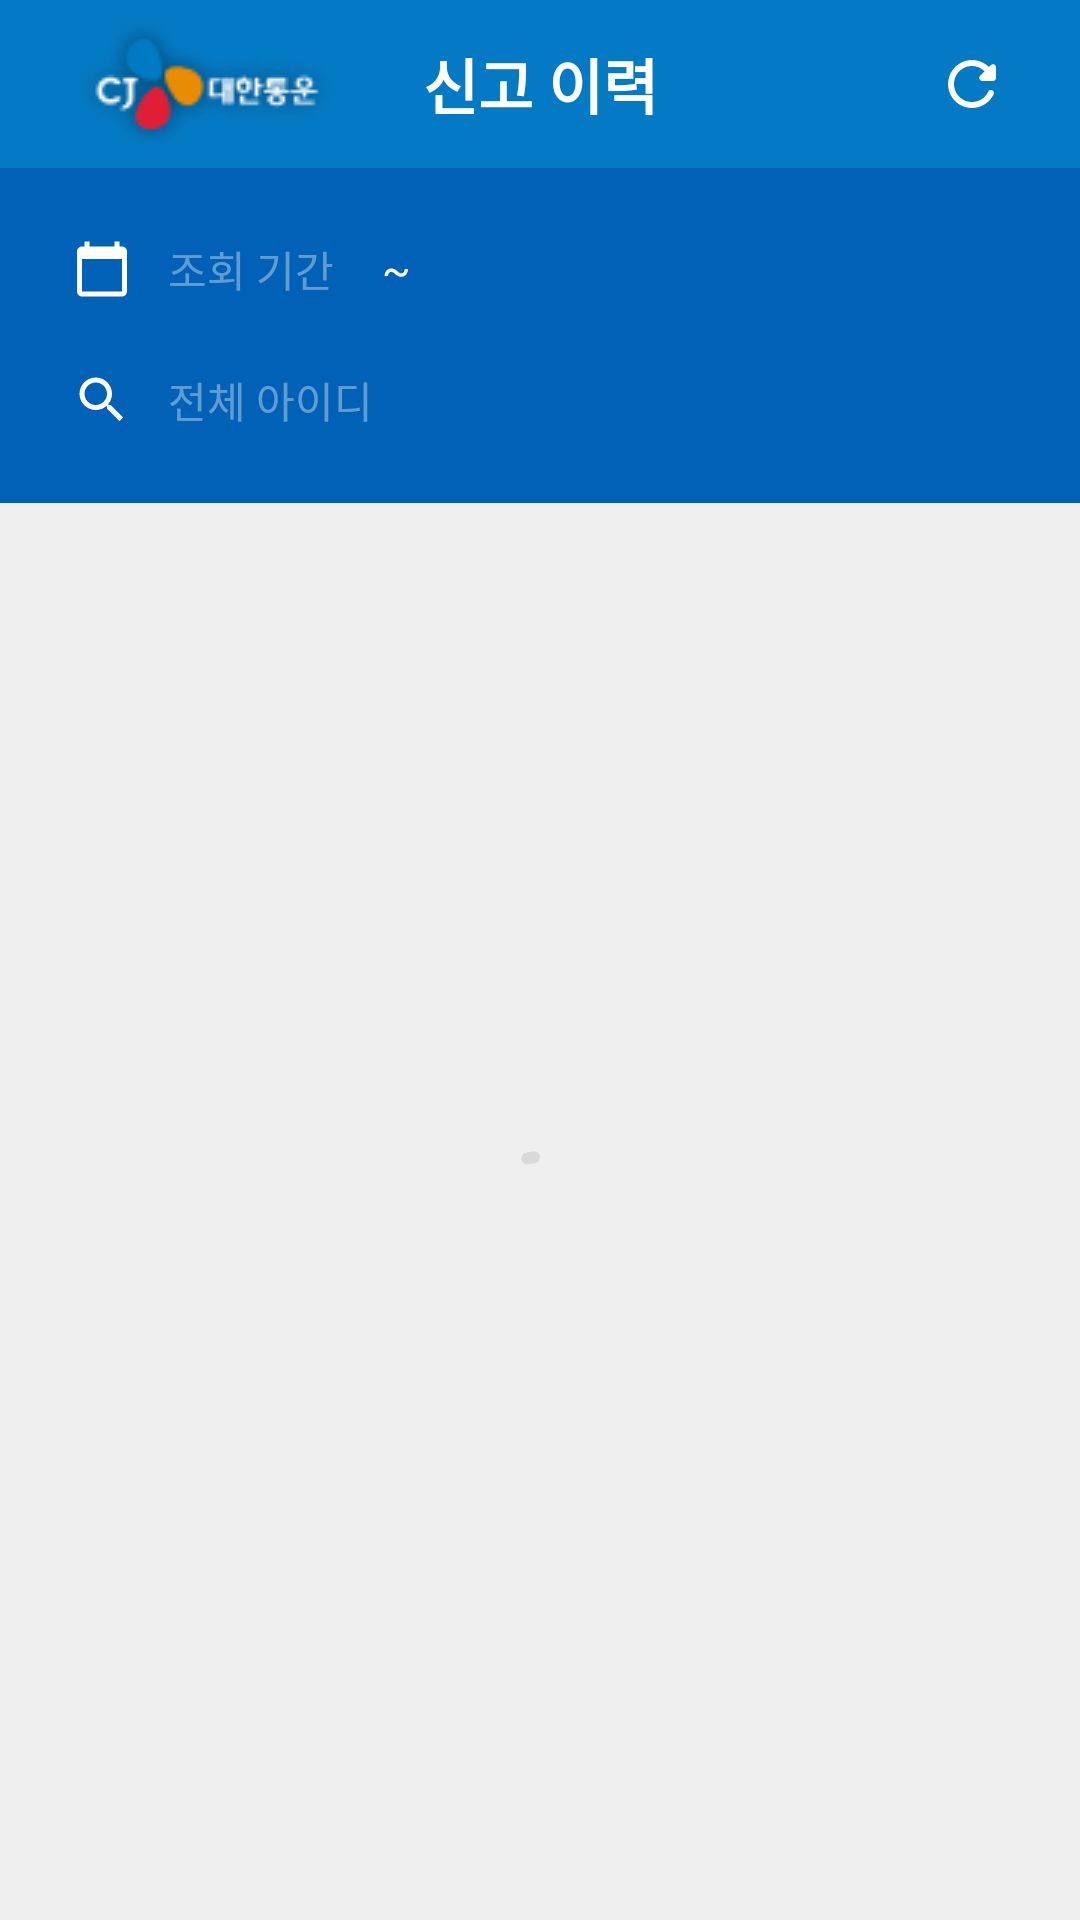

Write the Android layout XML for this screen, with the resource values it uses.
<!-- AndroidManifest.xml: application theme Theme.HeartRateMonitorMobile -->
<!-- res/layout/fragment_report.xml -->
<?xml version="1.0" encoding="utf-8"?>
<LinearLayout xmlns:android="http://schemas.android.com/apk/res/android"
    xmlns:tools="http://schemas.android.com/tools"
    android:layout_width="match_parent"
    android:layout_height="match_parent"
    xmlns:app="http://schemas.android.com/apk/res-auto"
    android:orientation="vertical"
    android:background="@color/light_grey"
    tools:context=".view.screen.ReportFragment">

    <Toolbar
        android:layout_width="match_parent"
        android:layout_height="wrap_content"

        android:contentInsetStart="@dimen/margin_padding_default"
        android:contentInsetEnd="@dimen/margin_padding_default"
        android:background="@color/blue">

        <ImageView
            android:layout_width="wrap_content"
            android:layout_height="wrap_content"
            android:layout_gravity="start"
            android:src="@drawable/img_logo"/>

        <TextView
            android:layout_width="wrap_content"
            android:layout_height="wrap_content"
            android:layout_gravity="center"
            android:text="@string/name_report"
            android:textColor="@color/white"
            android:textStyle="bold"
            android:textSize="@dimen/text_title"/>

        <ImageView
            android:id="@+id/btnRefresh"
            android:layout_width="wrap_content"
            android:layout_height="wrap_content"
            android:src="@drawable/ic_refresh"
            android:layout_gravity="end"
            android:clickable="true"/>
    </Toolbar>

    <LinearLayout
        android:layout_width="match_parent"
        android:layout_height="wrap_content"
        android:padding="@dimen/margin_padding_small"
        android:orientation="vertical"
        android:background="@color/deep_blue">

        <androidx.constraintlayout.widget.ConstraintLayout
            android:layout_width="match_parent"
            android:layout_height="wrap_content">

            <ImageView
                android:id="@+id/imgCalendar"
                android:layout_width="wrap_content"
                android:layout_height="wrap_content"
                android:paddingHorizontal="@dimen/margin_padding_small"
                android:src="@drawable/ic_calendar"
                app:layout_constraintStart_toStartOf="parent"
                app:layout_constraintTop_toTopOf="parent"
                app:layout_constraintBottom_toBottomOf="parent"/>

            <TextView
                android:id="@+id/textView2"
                android:layout_width="wrap_content"
                android:layout_height="wrap_content"
                android:text="@string/filter_report_date"
                android:textColor="@color/light_white"
                app:layout_constraintBottom_toBottomOf="parent"
                app:layout_constraintStart_toEndOf="@id/imgCalendar"
                app:layout_constraintTop_toTopOf="parent" />

            <LinearLayout
                android:layout_width="0dp"
                android:layout_height="wrap_content"
                android:layout_weight="1"
                android:layout_marginStart="@dimen/margin_padding_small"
                android:orientation="horizontal"
                app:layout_constraintBottom_toBottomOf="parent"
                app:layout_constraintStart_toEndOf="@+id/textView2"
                app:layout_constraintTop_toTopOf="parent">

                <TextView
                    android:id="@+id/btnStartDatePick"
                    android:layout_width="wrap_content"
                    android:layout_height="wrap_content"
                    android:clickable="true"
                    android:paddingVertical="@dimen/margin_padding_small"
                    android:textColor="@color/white"
                    tools:text="startDate" />

                <TextView
                    android:layout_width="wrap_content"
                    android:layout_height="wrap_content"
                    android:layout_marginHorizontal="@dimen/margin_padding_smallest"
                    android:gravity="center"
                    android:text="~"
                    android:textColor="@color/white" />

                <TextView
                    android:id="@+id/btnEndDatePick"
                    android:layout_width="wrap_content"
                    android:layout_height="wrap_content"
                    android:clickable="true"
                    android:paddingVertical="@dimen/margin_padding_small"
                    android:textColor="@color/white"
                    tools:text="endDate" />

            </LinearLayout>

        </androidx.constraintlayout.widget.ConstraintLayout>

        <LinearLayout
            android:id="@+id/llFilterId"
            android:layout_width="match_parent"
            android:layout_height="wrap_content"
            android:gravity="center"
            android:orientation="horizontal">

            <ImageView
                android:layout_width="wrap_content"
                android:layout_height="wrap_content"
                android:paddingHorizontal="@dimen/margin_padding_small"
                android:src="@drawable/ic_search"/>

            <EditText
                android:id="@+id/edtId"
                android:layout_width="0dp"
                android:layout_height="wrap_content"
                android:layout_weight="1"
                android:paddingVertical="@dimen/margin_padding_small"
                android:layout_marginEnd="@dimen/margin_padding_small"
                android:hint="@string/all_id"
                android:textColorHint="@color/light_white"
                android:autofillHints="username"
                android:background="@color/deep_blue"
                android:textSize="@dimen/text_default"
                android:textColor="@color/white"
                android:inputType="text" />

        </LinearLayout>

    </LinearLayout>

    <FrameLayout
        android:layout_width="match_parent"
        android:layout_height="0dp"
        android:layout_weight="1">

        <androidx.recyclerview.widget.RecyclerView
            android:id="@+id/rvReport"
            android:layout_width="match_parent"
            android:layout_height="wrap_content"
            android:paddingTop="@dimen/margin_padding_small"
            android:paddingHorizontal="@dimen/margin_padding_extremely_small"
            android:visibility="gone"/>

        <com.google.android.material.progressindicator.CircularProgressIndicator
            android:id="@+id/pgbSearchRoute"
            android:layout_width="match_parent"
            android:layout_height="match_parent"
            android:layout_gravity="center"
            app:indicatorColor="@color/grey"
            app:trackColor="@color/light_grey"
            android:indeterminate="true" />

        <LinearLayout
            android:id="@+id/llTimeout"
            android:layout_width="match_parent"
            android:layout_height="match_parent"
            android:orientation="vertical"
            android:gravity="center"
            android:visibility="gone">

            <TextView
                android:layout_width="wrap_content"
                android:layout_height="wrap_content"
                android:text="@string/timeout_message"
                android:textColor="@color/grey"/>

            <ImageButton
                android:id="@+id/btnTimeoutRequest"
                android:layout_width="wrap_content"
                android:layout_height="wrap_content"
                android:layout_marginTop="@dimen/margin_padding_default"
                android:src="@drawable/ic_request"
                android:background="@color/white"/>

        </LinearLayout>

        <LinearLayout
            android:id="@+id/llServiceError"
            android:layout_width="match_parent"
            android:layout_height="match_parent"
            android:orientation="vertical"
            android:gravity="center"
            android:visibility="gone">

            <TextView
                android:layout_width="wrap_content"
                android:layout_height="wrap_content"
                android:text="@string/service_error_message"
                android:textColor="@color/grey" />

            <ImageButton
                android:id="@+id/btnServiceErrorRequest"
                android:layout_width="wrap_content"
                android:layout_height="wrap_content"
                android:layout_marginTop="@dimen/margin_padding_default"
                android:src="@drawable/ic_request"
                android:background="@color/white"/>

        </LinearLayout>

    </FrameLayout>

</LinearLayout>
<!-- resources referenced by this layout -->
<resources>
  <color name="blue">#047AC4</color>
  <color name="deep_blue">#0161B7</color>
  <color name="grey">#D9D9D9</color>
  <color name="light_grey">#EFEFEF</color>
  <color name="light_white">#60FFFFFF</color>
  <color name="white">#FFFFFFFF</color>
  <dimen name="margin_padding_default">24dp</dimen>
  <dimen name="margin_padding_extremely_small">8dp</dimen>
  <dimen name="margin_padding_small">12dp</dimen>
  <dimen name="margin_padding_smallest">4dp</dimen>
  <dimen name="text_default">14sp</dimen>
  <dimen name="text_title">20sp</dimen>
  <!-- drawable ic_calendar (drawable) -->
  <vector xmlns:android="http://schemas.android.com/apk/res/android"
      android:width="20dp"
      android:height="20dp"
      android:viewportWidth="20"
      android:viewportHeight="20">
    <group>
      <clip-path
          android:pathData="M0,0h20v20h-20z"/>
      <path
          android:pathData="M16.667,2.5H15.834V0.833H14.167V2.5H5.834V0.833H4.167V2.5H3.334C2.417,2.5 1.667,3.25 1.667,4.167V17.5C1.667,18.417 2.417,19.167 3.334,19.167H16.667C17.584,19.167 18.334,18.417 18.334,17.5V4.167C18.334,3.25 17.584,2.5 16.667,2.5ZM16.667,17.5H3.334V6.667H16.667V17.5Z"
          android:fillColor="#ffffff"/>
    </group>
  </vector>
  <!-- drawable ic_refresh (drawable) -->
  <vector xmlns:android="http://schemas.android.com/apk/res/android"
      android:width="24dp"
      android:height="24dp"
      android:viewportWidth="24"
      android:viewportHeight="24">
    <group>
      <clip-path
          android:pathData="M0,0h24v24h-24z"/>
      <path
          android:pathData="M17.65,6.35C16.02,4.72 13.71,3.78 11.17,4.04C7.5,4.41 4.48,7.39 4.07,11.06C3.52,15.91 7.27,20 12,20C15.19,20 17.93,18.13 19.21,15.44C19.53,14.77 19.05,14 18.31,14C17.94,14 17.59,14.2 17.43,14.53C16.3,16.96 13.59,18.5 10.63,17.84C8.41,17.35 6.62,15.54 6.15,13.32C5.31,9.44 8.26,6 12,6C13.66,6 15.14,6.69 16.22,7.78L14.71,9.29C14.08,9.92 14.52,11 15.41,11H19C19.55,11 20,10.55 20,10V6.41C20,5.52 18.92,5.07 18.29,5.7L17.65,6.35Z"
          android:fillColor="#FFFFFF"/>
    </group>
  </vector>
  <!-- drawable ic_search (drawable) -->
  <vector xmlns:android="http://schemas.android.com/apk/res/android"
      android:width="20dp"
      android:height="20dp"
      android:viewportWidth="20"
      android:viewportHeight="20">
    <group>
      <clip-path
          android:pathData="M0,0h20v20h-20z"/>
      <path
          android:pathData="M12.917,11.667H12.258L12.025,11.442C12.842,10.492 13.333,9.258 13.333,7.917C13.333,4.925 10.908,2.5 7.917,2.5C4.925,2.5 2.5,4.925 2.5,7.917C2.5,10.908 4.925,13.333 7.917,13.333C9.258,13.333 10.492,12.842 11.442,12.025L11.667,12.258V12.917L15.833,17.075L17.075,15.833L12.917,11.667ZM7.917,11.667C5.842,11.667 4.167,9.992 4.167,7.917C4.167,5.842 5.842,4.167 7.917,4.167C9.992,4.167 11.667,5.842 11.667,7.917C11.667,9.992 9.992,11.667 7.917,11.667Z"
          android:fillColor="#ffffff"/>
    </group>
  </vector>
  <!-- drawable img_logo: png bitmap (drawable, 5445 bytes) -->
  <string name="all_id">전체 아이디</string>
  <string name="filter_report_date">조회 기간</string>
  <string name="name_report">신고 이력</string>
  <string name="service_error_message">데이터 요청에 실패하였습니다.</string>
  <string name="timeout_message">요청 시간이 초과되었습니다.</string>
  <style name="Theme.HeartRateMonitorMobile" parent="Base.Theme.HeartRateMonitorMobile" />
  <style name="Base.Theme.HeartRateMonitorMobile" parent="Theme.Material3.DayNight.NoActionBar">
          
          
      </style>
</resources>
